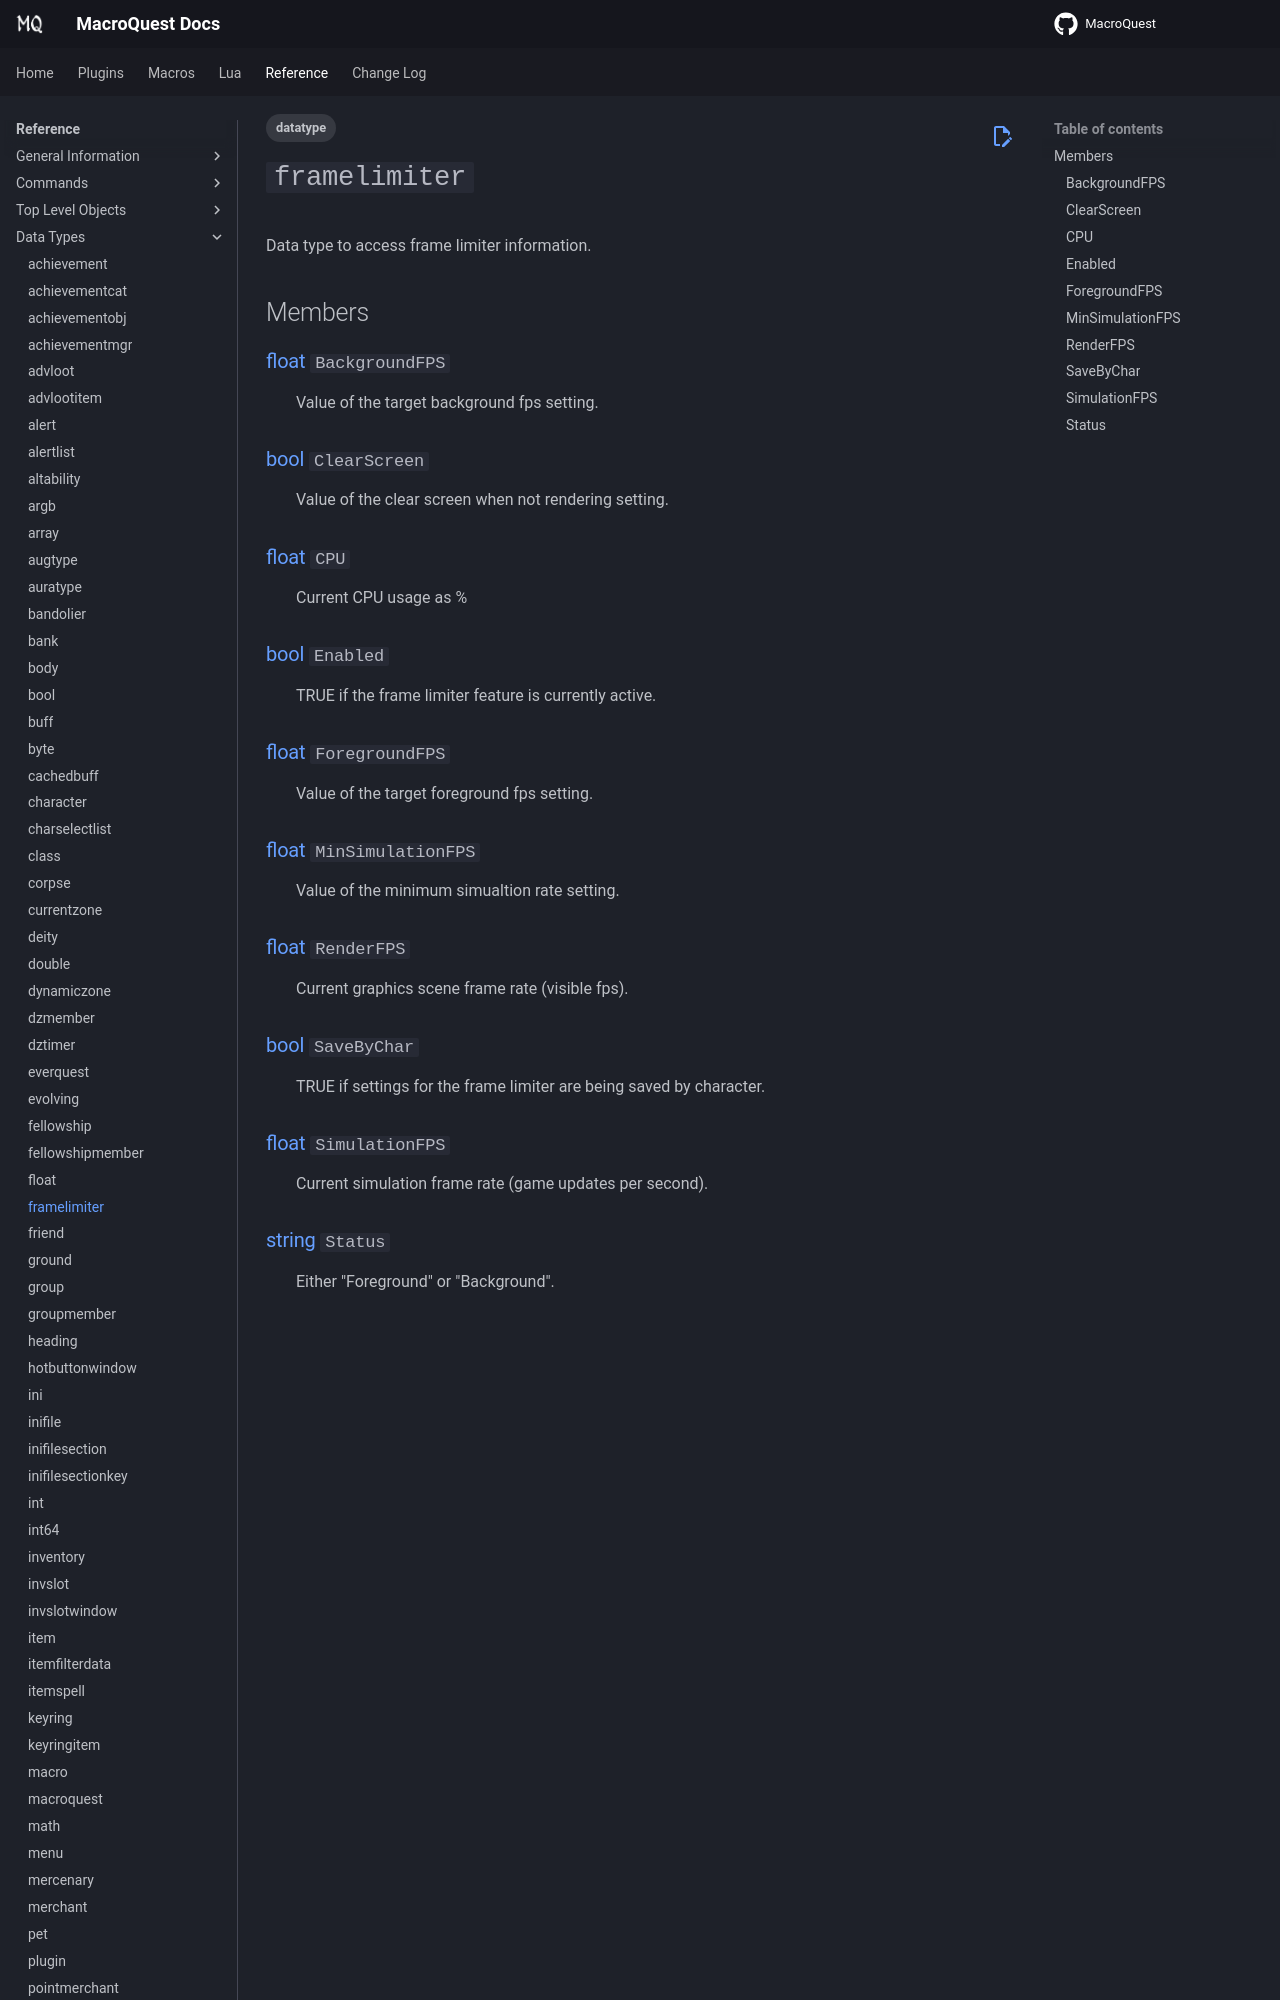

repository: macroquest/docs · page: reference/data-types/datatype-framelimiter/index.html · generator: jekyll

---
tags:
    - datatype
---
# `framelimiter`

<!--dt-desc-start-->
Data type to access frame limiter information.
<!--dt-desc-end-->
## Members
<!--dt-members-start-->
### {{ renderMember(type='float', name='BackgroundFPS') }}

:   Value of the target background fps setting.

### {{ renderMember(type='bool', name='ClearScreen') }}

:   Value of the clear screen when not rendering setting.

### {{ renderMember(type='float', name='CPU') }}

:   Current CPU usage as %

### {{ renderMember(type='bool', name='Enabled') }}

:   TRUE if the frame limiter feature is currently active.

### {{ renderMember(type='float', name='ForegroundFPS') }}

:   Value of the target foreground fps setting.

### {{ renderMember(type='float', name='MinSimulationFPS') }}

:   Value of the minimum simualtion rate setting.

### {{ renderMember(type='float', name='RenderFPS') }}

:   Current graphics scene frame rate (visible fps).
